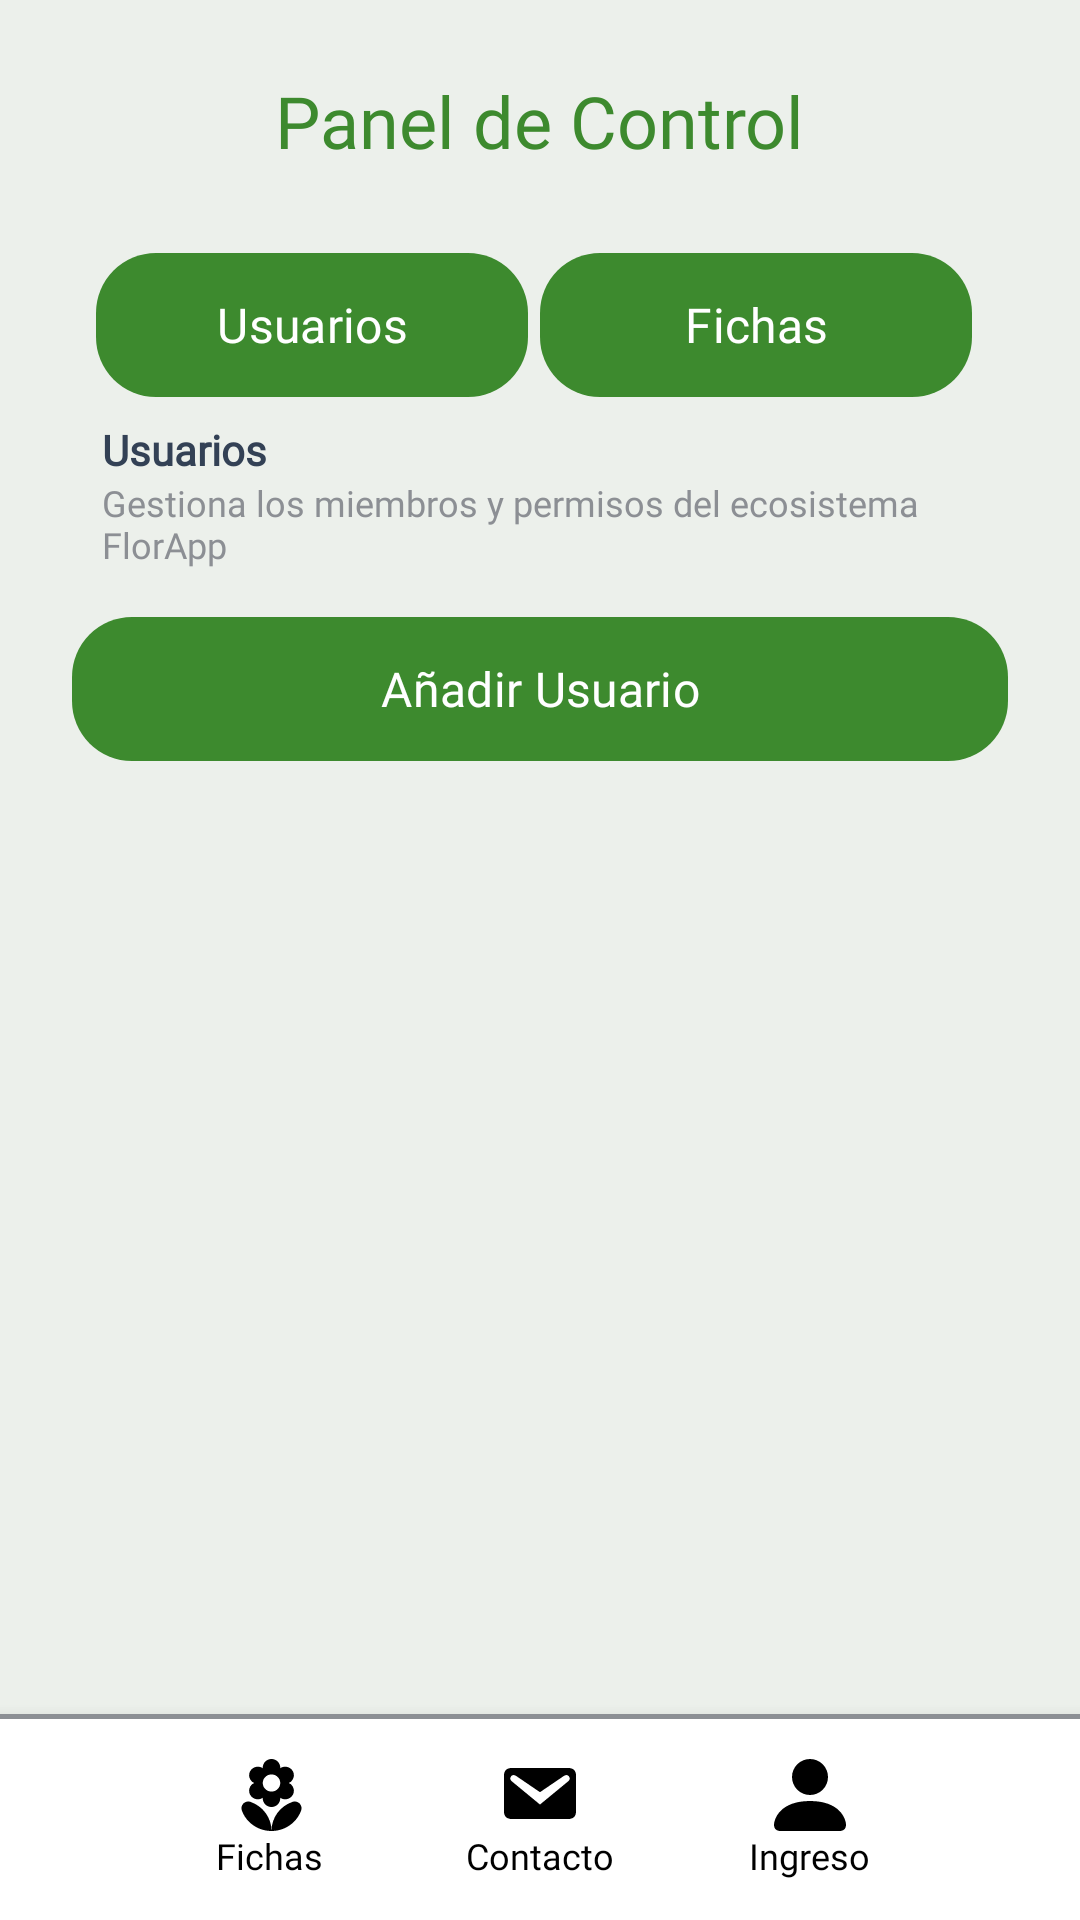

Reconstruct the res/layout file that produces this screen, plus the resources it refers to.
<!-- AndroidManifest.xml: application theme Theme.FlorAppMovil -->
<!-- res/layout/activity_gestion_usuarios_admin.xml -->
<?xml version="1.0" encoding="utf-8"?>
<RelativeLayout
    xmlns:android="http://schemas.android.com/apk/res/android"
    xmlns:app="http://schemas.android.com/apk/res-auto"
    android:layout_width="match_parent"
    android:layout_height="match_parent"
    android:background="@color/fondo">


    <include
        android:id="@+id/layoutNavbar"
        layout="@layout/navbar"
        android:layout_width="match_parent"
        android:layout_height="wrap_content"
        android:layout_alignParentBottom="true" />

    <LinearLayout
        android:layout_width="match_parent"
        android:layout_height="match_parent"
        android:orientation="vertical"
        android:layout_above="@id/layoutNavbar"
        android:padding="24dp">

        
        <TextView
            android:layout_width="wrap_content"
            android:layout_height="wrap_content"
            android:text="Panel de Control"
            android:layout_gravity="center_horizontal"
            style="@style/TituloPrincipal"
            android:layout_marginBottom="20dp" />

        
        <LinearLayout
            android:id="@+id/contenedorBotonesGestion"
            android:layout_width="match_parent"
            android:layout_height="wrap_content"
            android:orientation="horizontal"
            android:padding="8dp">

            

            
            <Button
                android:id="@+id/btnUsuarios"
                style="@style/BotonEstilo"
                android:layout_width="0dp"
                android:layout_height="wrap_content"
                android:layout_marginEnd="4dp"
                android:layout_weight="1"
                android:backgroundTint="@color/verde1"
                android:text="Usuarios"
                app:icon="@drawable/icono_usuario"
                app:iconGravity="textStart"
                app:iconPadding="0dp"
                app:iconTint="@color/white" />

            <Button
                android:id="@+id/btnFichas"
                style="@style/BotonEstilo"
                android:layout_width="0dp"
                android:layout_height="wrap_content"
                android:layout_weight="1"
                android:layout_marginEnd="4dp"
                android:text="Fichas"
                app:icon="@drawable/icono_ficha"
                app:iconGravity="textStart"
                app:iconPadding="0dp"
                app:iconTint="@color/white"/>

        </LinearLayout>

        
        <TextView
            style="@style/TextoPrincipal"
            android:textStyle="bold"
            android:layout_width="match_parent"
            android:layout_height="wrap_content"
            android:layout_marginHorizontal="10dp"
            android:text="Usuarios" />

        
        <TextView
            style="@style/TextoPrincipal"
            android:layout_width="match_parent"
            android:layout_height="wrap_content"
            android:layout_marginHorizontal="10dp"
            android:layout_marginBottom="16dp"
            android:textSize="12sp"
            android:textColor="@color/gris"
            android:text="Gestiona los miembros y permisos del ecosistema FlorApp" />

        <Button
            android:id="@+id/btnAnadirUsuario"
            android:layout_width="match_parent"
            android:layout_height="wrap_content"
            style="@style/BotonEstilo"
            android:text="Añadir Usuario"
            android:layout_marginBottom="12dp"/>

        
        <ScrollView
            android:layout_width="match_parent"
            android:layout_height="0dp"
            android:layout_weight="1"
            android:clipToPadding="false"
            android:contentDescription="Lista de fichas de usuarios">

            <LinearLayout
                android:id="@+id/contenedorUsuarios"
                android:layout_width="match_parent"
                android:layout_height="wrap_content"
                android:orientation="vertical" />

        </ScrollView>
    </LinearLayout>

</RelativeLayout>
<!-- res/layout/navbar.xml (included above) -->
<?xml version="1.0" encoding="utf-8"?>
<LinearLayout xmlns:android="http://schemas.android.com/apk/res/android"
    xmlns:tools="http://schemas.android.com/tools"
    android:layout_width="match_parent"
    android:layout_height="70dp"
    android:orientation="vertical"
    android:background="#FFFFFF"
    android:elevation="8dp">

    <View
        android:layout_width="match_parent"
        android:layout_height="1.5dp"
        android:background="@color/gris" />

    
    <LinearLayout
        android:layout_width="match_parent"
        android:layout_height="match_parent"
        android:orientation="horizontal"
        android:gravity="center"
        android:layout_margin="6dp"
        android:weightSum="4">

        
        <LinearLayout
            android:id="@+id/btnNavFichas"
            android:layout_width="0dp"
            android:layout_height="55dp"
            android:layout_weight="1"
            android:layout_gravity="center_vertical"
            android:layout_marginStart="6dp"
            android:layout_marginEnd="6dp"
            android:orientation="vertical"
            android:gravity="center">
            <ImageView
                android:id="@+id/imgFichas"
                android:layout_width="24dp"
                android:layout_height="24dp"
                android:src="@drawable/icono_ficha"
                android:tint="@color/black"
                tools:ignore="UseAppTint" />
            <TextView
                android:id="@+id/txtFichas"
                android:layout_width="wrap_content"
                android:layout_height="wrap_content"
                android:text="Fichas"
                android:textSize="12sp"
                android:fontFamily="@font/poppins_semi_bold"
                android:textColor="@color/black"/>
        </LinearLayout>

        
        <LinearLayout
            android:id="@+id/btnNavContacto"
            android:layout_width="0dp"
            android:layout_height="55dp"
            android:layout_weight="1"
            android:layout_gravity="center_vertical"
            android:layout_marginStart="6dp"
            android:layout_marginEnd="6dp"
            android:orientation="vertical"
            android:gravity="center">
            <ImageView
                android:id="@+id/imgContacto"
                android:layout_width="24dp"
                android:layout_height="24dp"
                android:src="@drawable/icono_contacto"
                android:tint="@color/black"
                tools:ignore="UseAppTint" />
            <TextView
                android:id="@+id/txtContacto"
                android:layout_width="wrap_content"
                android:layout_height="wrap_content"
                android:text="Contacto"
                android:textSize="12sp"
                android:fontFamily="@font/poppins_semi_bold"
                android:textColor="@color/black"/>
        </LinearLayout>

        
        <LinearLayout
            android:id="@+id/btnNavIngreso"
            android:layout_width="0dp"
            android:layout_height="55dp"
            android:layout_weight="1"
            android:layout_gravity="center_vertical"
            android:layout_marginStart="6dp"
            android:layout_marginEnd="6dp"
            android:orientation="vertical"
            android:gravity="center">
            <ImageView
                android:id="@+id/imgPerfilLogin"
                android:layout_width="24dp"
                android:layout_height="24dp"
                android:src="@drawable/icono_usuario"
                android:tint="@color/black"
                tools:ignore="UseAppTint" />
            <TextView
                android:id="@+id/txtIngreso"
                android:layout_width="wrap_content"
                android:layout_height="wrap_content"
                android:text="Ingreso"
                android:textSize="12sp"
                android:fontFamily="@font/poppins_semi_bold"
                android:textColor="@color/black"/>
        </LinearLayout>

        
        <LinearLayout
            android:id="@+id/layoutBtnGestion"
            android:layout_width="0dp"
            android:layout_height="55dp"
            android:layout_weight="1"
            android:layout_gravity="center_vertical"
            android:layout_marginStart="6dp"
            android:layout_marginEnd="6dp"
            android:orientation="vertical"
            android:gravity="center"
            android:visibility="gone">
            <ImageView
                android:id="@+id/imgGestion"
                android:layout_width="24dp"
                android:layout_height="24dp"
                android:src="@drawable/icono_gestion"
                android:tint="@color/black"
                tools:ignore="UseAppTint" />
            <TextView
                android:id="@+id/txtGestion"
                android:layout_width="wrap_content"
                android:layout_height="wrap_content"
                android:text="Gestión"
                android:textSize="12sp"
                android:fontFamily="@font/poppins_semi_bold"
                android:textColor="@color/black"/>
        </LinearLayout>

    </LinearLayout>

</LinearLayout>
<!-- resources referenced by this layout -->
<resources>
  <color name="black">#FF000000</color>
  <color name="fondo">#ECF0EB</color>
  <color name="gris">#8c8f94</color>
  <color name="verde1">#3d8a2e</color>
  <color name="white">#FFFFFFFF</color>
  <!-- drawable icono_contacto (drawable) -->
  <vector xmlns:android="http://schemas.android.com/apk/res/android"
      android:width="24dp"
      android:height="24dp"
      android:viewportWidth="24"
      android:viewportHeight="24">
    <path
        android:pathData="M2.653,3H21.347C23.111,3 24,3.836 24,5.536V17.464C24,19.15 23.111,20 21.347,20H2.653C0.889,20 0,19.15 0,17.464V5.536C0,3.836 0.889,3 2.653,3ZM11.993,15.183L21.503,7.349C21.841,7.066 22.109,6.414 21.686,5.833C21.277,5.253 20.529,5.238 20.035,5.593L11.993,11.061L3.965,5.593C3.471,5.238 2.723,5.253 2.314,5.833C1.891,6.414 2.159,7.066 2.497,7.349L11.993,15.183Z"
        android:fillColor="#EDF2EB"/>
  </vector>
  <!-- drawable icono_usuario (drawable) -->
  <vector xmlns:android="http://schemas.android.com/apk/res/android"
      android:width="24dp"
      android:height="24dp"
      android:viewportWidth="24"
      android:viewportHeight="24">
    <group>
      <clip-path
          android:pathData="M0,0h24v24h-24z"/>
      <path
          android:pathData="M2,24C2,24 0,24 0,22C0,20 2,14 12,14C22,14 24,20 24,22C24,24 22,24 22,24H2ZM12,12C13.591,12 15.117,11.368 16.243,10.243C17.368,9.117 18,7.591 18,6C18,4.409 17.368,2.883 16.243,1.757C15.117,0.632 13.591,0 12,0C10.409,0 8.883,0.632 7.757,1.757C6.632,2.883 6,4.409 6,6C6,7.591 6.632,9.117 7.757,10.243C8.883,11.368 10.409,12 12,12Z"
          android:fillColor="#EDF2EB"/>
    </group>
  </vector>
  <style name="BotonEstilo" parent="Widget.Material3.Button">
          <item name="android:layout_width">match_parent</item>
          <item name="android:layout_height">50dp</item>
          <item name="android:fontFamily">@font/poppins_medium</item>
          <item name="android:textColor">@color/white</item>
          <item name="android:textSize">16sp</item>
          <item name="android:background">@drawable/boton_redondeado</item>
          <item name="backgroundTint">@null</item>
      </style>
  <style name="TextoPrincipal">
          <item name="android:fontFamily">@font/poppins_medium</item>
          <item name="android:textColor">@color/texto_principal</item>
          <item name="android:textSize">14sp</item>
      </style>
  <style name="TituloPrincipal">
          <item name="android:fontFamily">@font/grandstander_semi_bold</item>
          <item name="android:textColor">@color/verde1</item>
          <item name="android:textSize">24sp</item>
      </style>
  <style name="Theme.FlorAppMovil" parent="Base.Theme.FlorAppMovil" />
  <!-- drawable boton_redondeado (drawable) -->
  <?xml version="1.0" encoding="utf-8"?>
  <shape xmlns:android="http://schemas.android.com/apk/res/android"
      android:shape="rectangle">
  
      
      <solid android:color="@color/verde1" />
  
      
      <corners android:radius="20dp" />
  
  </shape>
  <color name="texto_principal">#334155</color>
  <style name="Base.Theme.FlorAppMovil" parent="Theme.Material3.DayNight.NoActionBar">
      </style>
</resources>
